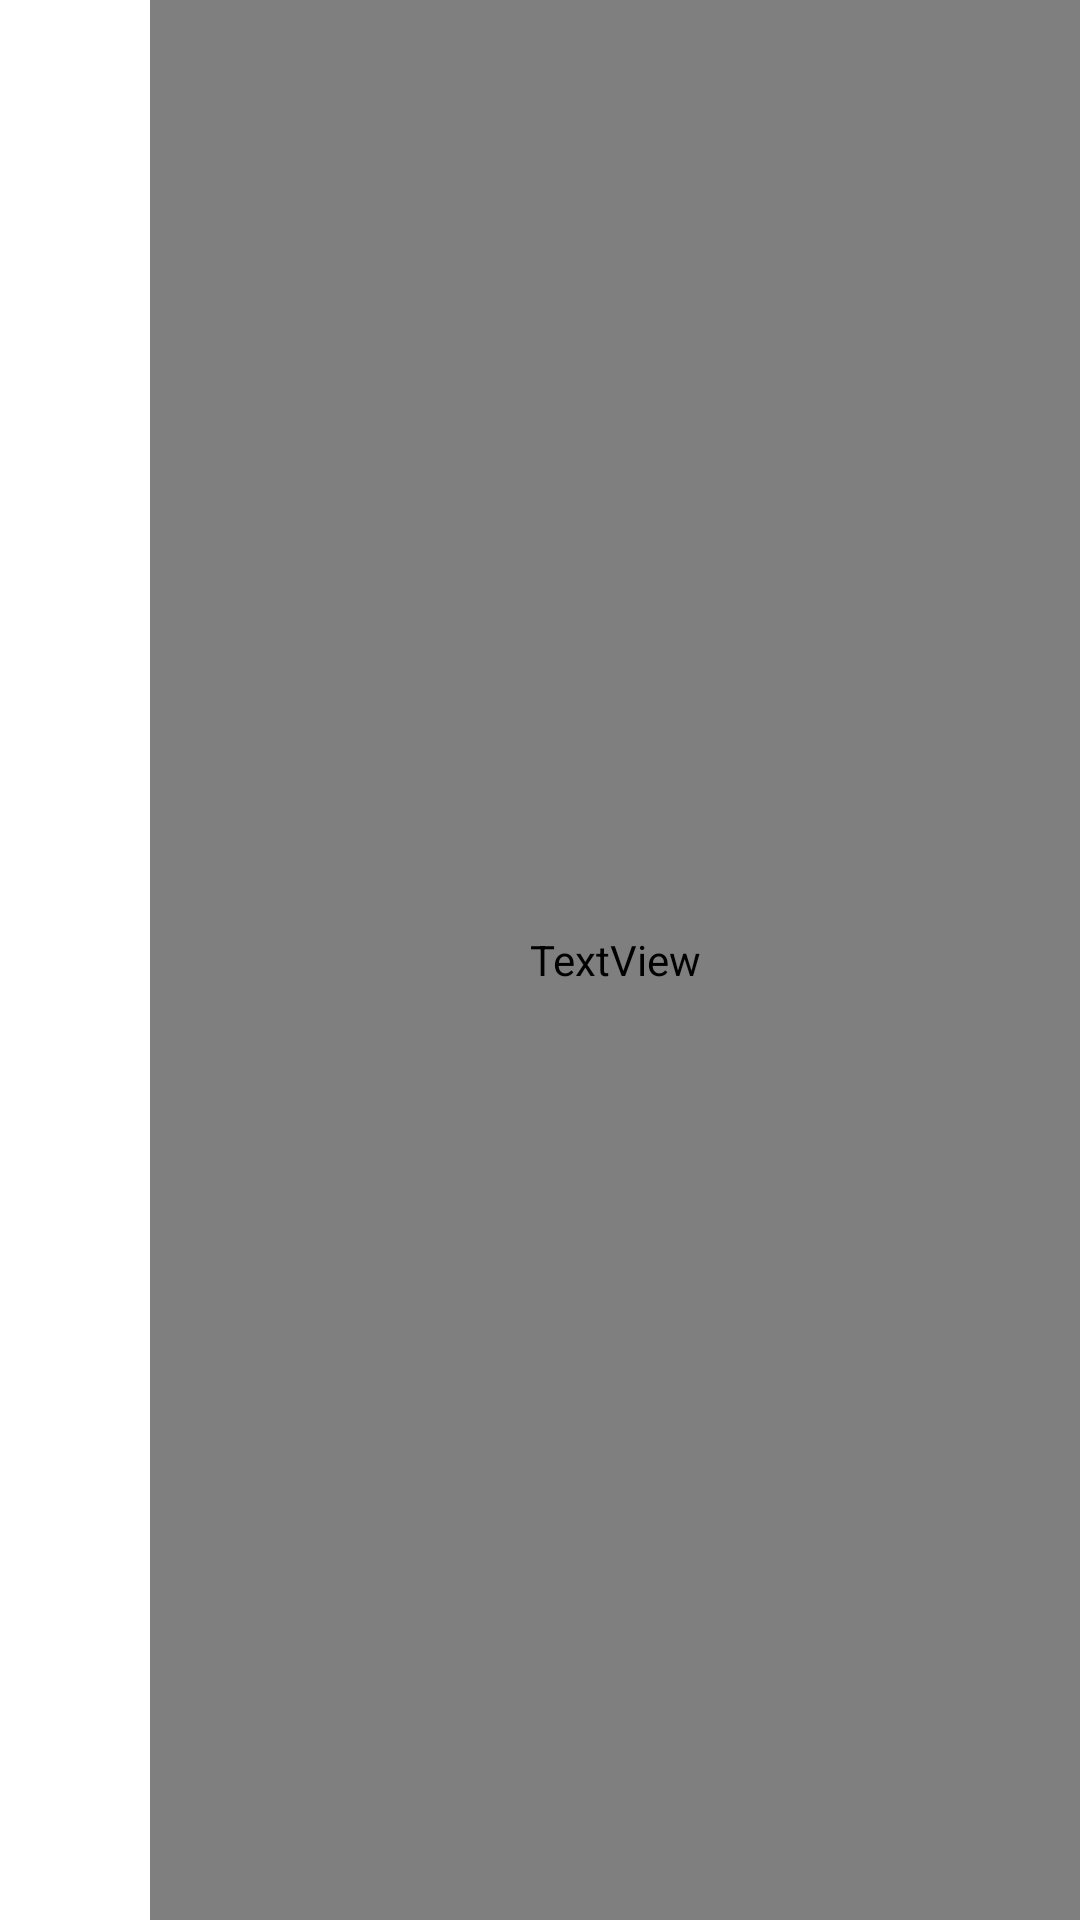

Write the Android layout XML for this screen, with the resource values it uses.
<!-- AndroidManifest.xml: application theme Theme.SuperHeroes -->
<!-- res/layout/spinner_card.xml -->
<?xml version="1.0" encoding="utf-8"?>
<androidx.constraintlayout.widget.ConstraintLayout xmlns:android="http://schemas.android.com/apk/res/android"
    xmlns:app="http://schemas.android.com/apk/res-auto"
    xmlns:tools="http://schemas.android.com/tools"
    android:layout_width="match_parent"
    android:layout_height="wrap_content"
    android:backgroundTint="@android:color/transparent"
    app:cardCornerRadius="10dp"
    android:layout_margin="4dp"
    android:orientation="horizontal">

        <ImageView
            android:id="@+id/studio_logo"
            android:layout_width="50dp"
            android:layout_height="50dp"
            app:layout_constraintBottom_toBottomOf="parent"
            app:layout_constraintStart_toStartOf="parent"
            app:layout_constraintTop_toTopOf="parent"
            app:srcCompat="@drawable/dc_logo" />

        <TextView
            android:id="@+id/studio_name"
            android:layout_width="0dp"
            android:layout_height="0dp"
            android:fontFamily="@font/roboto_reg"
            android:gravity="center"
            android:textAlignment="center"
            app:layout_constraintBottom_toBottomOf="parent"
            app:layout_constraintEnd_toEndOf="parent"
            app:layout_constraintStart_toEndOf="@+id/studio_logo"
            app:layout_constraintTop_toTopOf="parent" />

</androidx.constraintlayout.widget.ConstraintLayout>
<!-- resources referenced by this layout -->
<resources>
  <style name="Theme.SuperHeroes" parent="Theme.MaterialComponents.DayNight.NoActionBar">
          
          <item name="colorPrimary">@color/purple_500</item>
          <item name="colorPrimaryVariant">@color/black</item>
          <item name="colorOnPrimary">@color/white</item>
          
          <item name="colorSecondary">@color/teal_200</item>
          <item name="colorSecondaryVariant">@color/teal_700</item>
          <item name="colorOnSecondary">@color/black</item>
          
          <item name="android:statusBarColor" tools:targetApi="l">?attr/colorPrimaryVariant</item>
          
      </style>
  <color name="purple_500">#FF6200EE</color>
  <color name="black">#FF000000</color>
  <color name="white">#FFFFFFFF</color>
  <color name="teal_200">#FF03DAC5</color>
  <color name="teal_700">#FF018786</color>
</resources>
